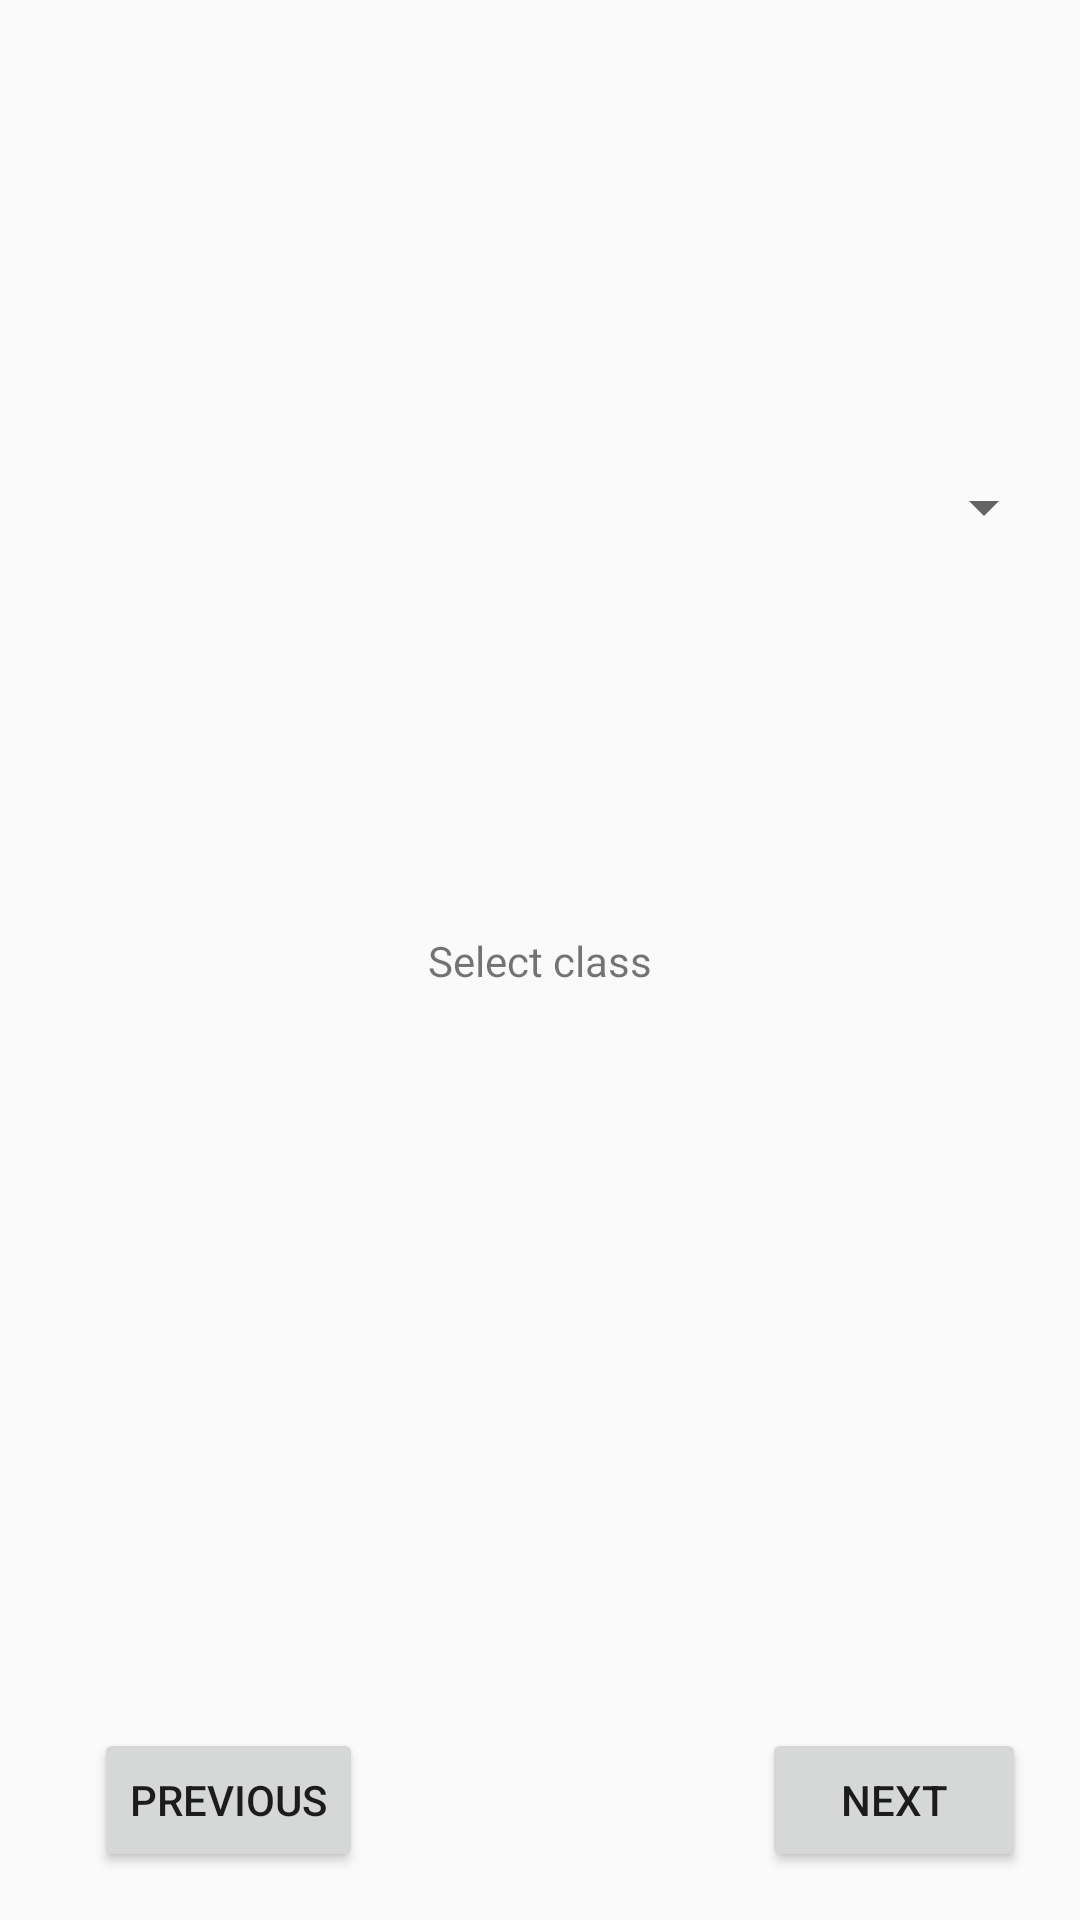

Android layout source for this screen:
<!-- AndroidManifest.xml: application theme AppTheme -->
<!-- res/layout/activity_select_class.xml -->
<?xml version="1.0" encoding="utf-8"?>

<android.support.constraint.ConstraintLayout xmlns:android="http://schemas.android.com/apk/res/android"
    xmlns:app="http://schemas.android.com/apk/res-auto"
    xmlns:tools="http://schemas.android.com/tools"
    android:layout_width="match_parent"
    android:layout_height="match_parent"
    tools:context=".SelectClass">

    <Button
        android:id="@+id/btnNextSelClass"
        android:layout_width="wrap_content"
        android:layout_height="wrap_content"
        android:layout_marginBottom="16dp"
        android:layout_marginEnd="18dp"
        android:layout_marginRight="18dp"
        android:text="Next"
        app:layout_constraintBottom_toBottomOf="parent"
        app:layout_constraintEnd_toEndOf="parent" />

    <Button
        android:id="@+id/btnPrevSelClass"
        android:layout_width="wrap_content"
        android:layout_height="wrap_content"
        android:layout_marginBottom="16dp"
        android:layout_marginEnd="8dp"
        android:layout_marginLeft="16dp"
        android:layout_marginRight="8dp"
        android:layout_marginStart="16dp"
        android:text="Previous"
        app:layout_constraintBottom_toBottomOf="parent"
        app:layout_constraintEnd_toStartOf="@+id/btnNextSelClass"
        app:layout_constraintHorizontal_bias="0.109"
        app:layout_constraintStart_toStartOf="parent" />

    <TextView
        android:id="@+id/textView5"
        android:layout_width="wrap_content"
        android:layout_height="wrap_content"
        android:text="Select class"
        app:layout_constraintBottom_toBottomOf="parent"
        app:layout_constraintEnd_toEndOf="parent"
        app:layout_constraintStart_toStartOf="parent"
        app:layout_constraintTop_toTopOf="parent" />

    <Spinner
        android:id="@+id/spnClass"
        android:layout_width="0dp"
        android:layout_height="wrap_content"
        android:layout_marginEnd="8dp"
        android:layout_marginLeft="8dp"
        android:layout_marginRight="8dp"
        android:layout_marginStart="8dp"
        android:layout_marginTop="157dp"
        app:layout_constraintEnd_toEndOf="parent"
        app:layout_constraintStart_toStartOf="parent"
        app:layout_constraintTop_toTopOf="parent" />
</android.support.constraint.ConstraintLayout>
<!-- resources referenced by this layout -->
<resources>
  <style name="AppTheme" parent="Theme.AppCompat.Light.DarkActionBar">
          
          <item name="colorPrimary">@android:color/holo_red_dark</item>
          <item name="colorPrimaryDark">@color/colorPrimaryDark</item>
          <item name="colorAccent">@android:color/holo_red_dark</item>
      </style>
  <color name="colorPrimaryDark">#ad0000</color>
</resources>
